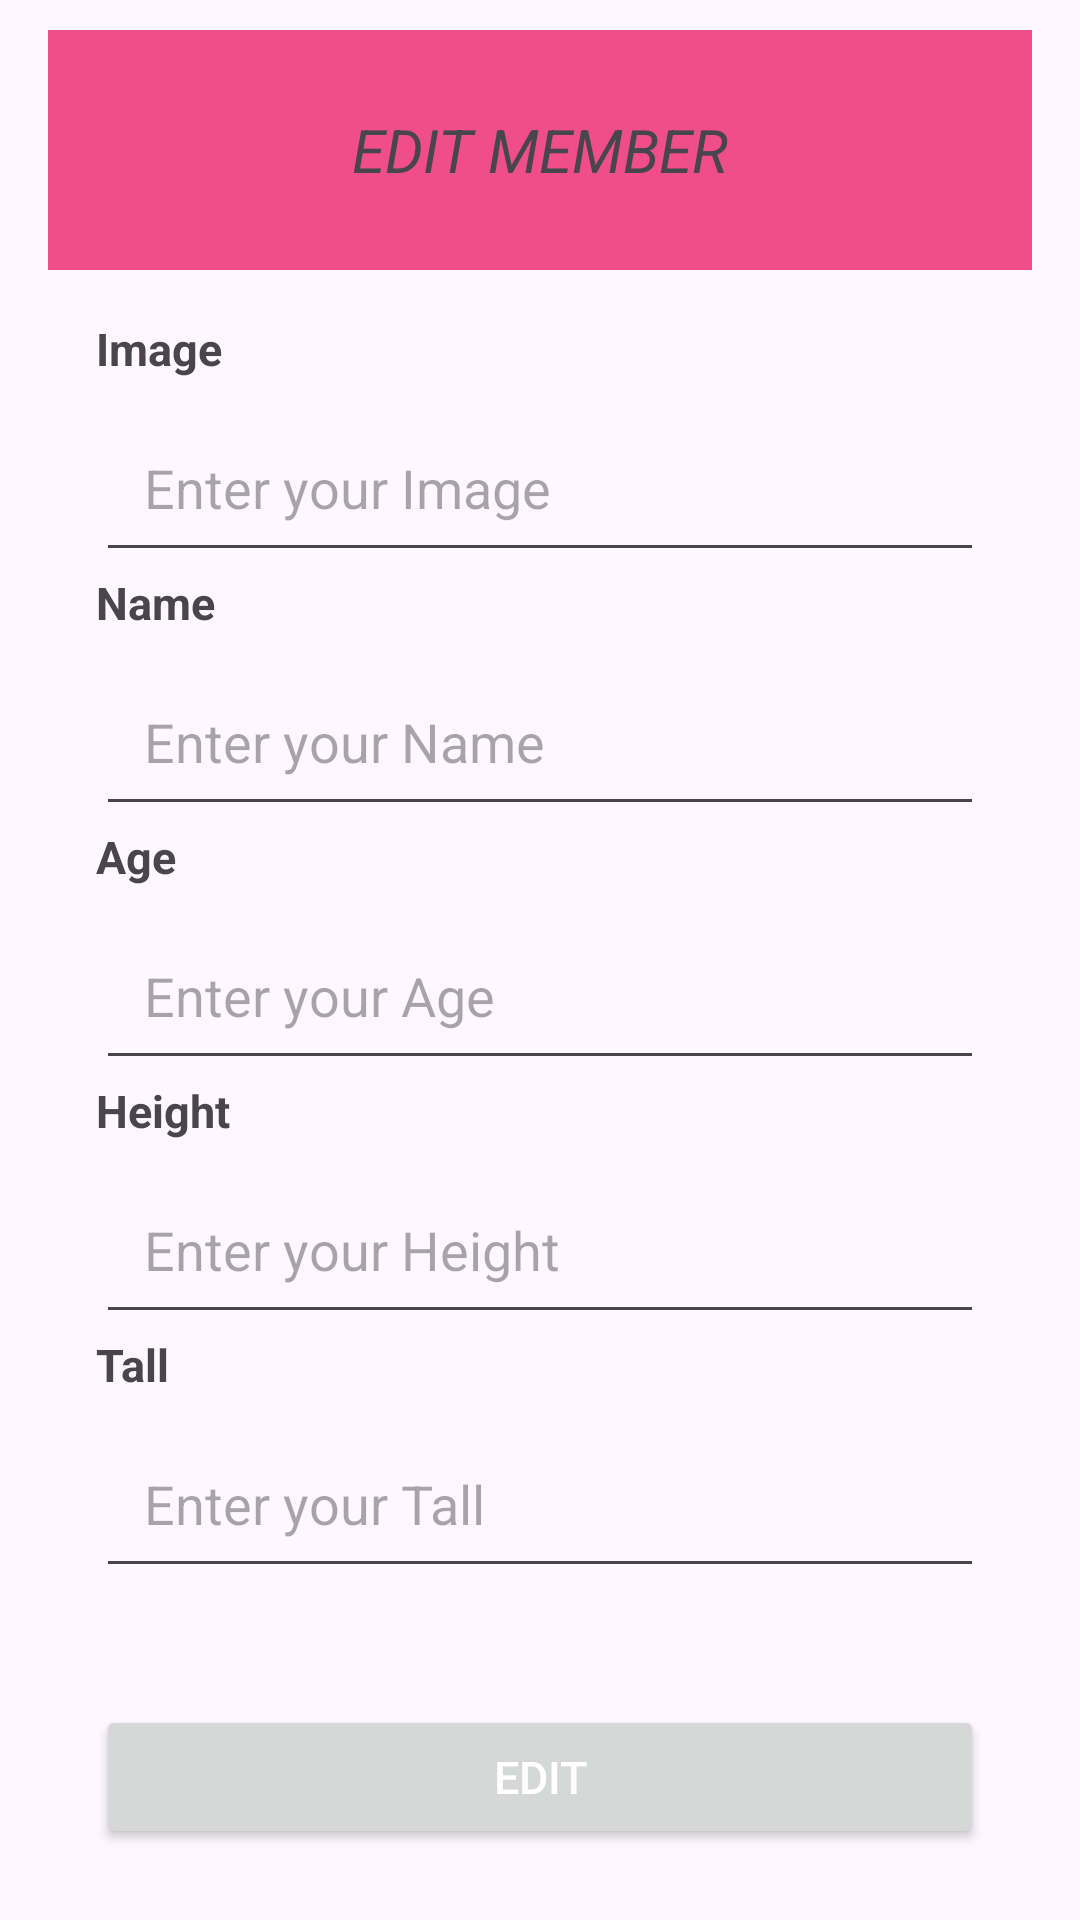

The Android layout XML behind this screen, and the referenced resources:
<!-- AndroidManifest.xml: application theme Theme.Test_exam -->
<!-- res/layout/dialog_update.xml -->
<?xml version="1.0" encoding="utf-8"?>
<LinearLayout xmlns:android="http://schemas.android.com/apk/res/android"
    android:layout_width="400dp"
    android:layout_gravity="center"
    android:orientation="vertical"
    android:paddingHorizontal="16dp"
    android:layout_height="wrap_content">

    <LinearLayout
        android:layout_marginTop="10dp"
        android:background="#EF4E89"
        android:orientation="horizontal"
        android:layout_width="match_parent"
        android:layout_height="80dp">

        <TextView
            android:layout_weight="1"
            android:text="EDIT MEMBER"
            android:gravity="center"
            android:layout_gravity="center"
            android:textStyle="italic"
            android:textSize="20dp"
            android:layout_width="wrap_content"
            android:layout_height="wrap_content"/>

    </LinearLayout>
    <ScrollView
        android:layout_width="match_parent"
        android:layout_height="wrap_content">

        <LinearLayout
            android:layout_marginTop="16dp"
            android:layout_marginHorizontal="16dp"
            android:orientation="vertical"
            android:layout_width="match_parent"
            android:layout_height="match_parent">

            <TextView
                android:layout_width="match_parent"
                android:layout_height="wrap_content"
                android:text="Image"
                android:textSize="15dp"
                android:textStyle="bold" />
            <EditText
                android:id="@+id/dialog_edtImage"
                android:layout_marginTop="8dp"
                android:hint="Enter your Image"
                android:padding="16dp"
                android:layout_width="match_parent"
                android:layout_height="wrap_content" />
            <TextView
                android:layout_width="match_parent"
                android:layout_height="wrap_content"
                android:text="Name"
                android:textSize="15dp"
                android:textStyle="bold" />
            <EditText
                android:id="@+id/dialog_edtName"
                android:layout_marginTop="8dp"
                android:hint="Enter your Name"
                android:padding="16dp"
                android:layout_width="match_parent"
                android:layout_height="wrap_content" />
            <TextView
                android:inputType="textEmailAddress"
                android:layout_width="match_parent"
                android:layout_height="wrap_content"
                android:text="Age"
                android:textSize="15dp"
                android:textStyle="bold" />
            <EditText
                android:inputType="number"
                android:id="@+id/dialog_edtAge"
                android:layout_marginTop="8dp"
                android:hint="Enter your Age"
                android:padding="16dp"
                android:layout_width="match_parent"
                android:layout_height="wrap_content" />
            <TextView
                android:layout_width="match_parent"
                android:layout_height="wrap_content"
                android:text="Height"
                android:textSize="15dp"
                android:textStyle="bold" />
            <EditText
                android:id="@+id/dialog_edtHeight"
                android:layout_marginTop="8dp"
                android:hint="Enter your Height"
                android:padding="16dp"
                android:layout_width="match_parent"
                android:layout_height="wrap_content" />

            <TextView
                android:layout_width="match_parent"
                android:layout_height="wrap_content"
                android:text="Tall"
                android:textSize="15dp"
                android:textStyle="bold" />
            <EditText
                android:id="@+id/dialog_edtTall"
                android:layout_marginTop="8dp"
                android:hint="Enter your Tall"
                android:padding="16dp"
                android:layout_width="match_parent"
                android:layout_height="wrap_content" />
            <TextView
                android:layout_weight="1"
                android:layout_width="wrap_content"
                android:layout_height="wrap_content"/>



            <androidx.appcompat.widget.AppCompatButton
                android:layout_marginBottom="16dp"
                android:layout_marginTop="20dp"
                android:id="@+id/confirm_button"
                android:layout_width="match_parent"
                android:layout_height="wrap_content"
                android:text="Edit"
                android:textSize="15dp"
                android:textColor="@color/white" />

        </LinearLayout>
    </ScrollView>









</LinearLayout>
<!-- resources referenced by this layout -->
<resources>
  <style name="Theme.Test_exam" parent="Base.Theme.Test_exam" />
  <style name="Base.Theme.Test_exam" parent="Theme.Material3.DayNight.NoActionBar">
          
          
      </style>
  <!-- not gathered from this repository: default colours our renderer supplied (Android Studio template values) -->
  <color name="white">#FFFFFFFF</color>
</resources>
